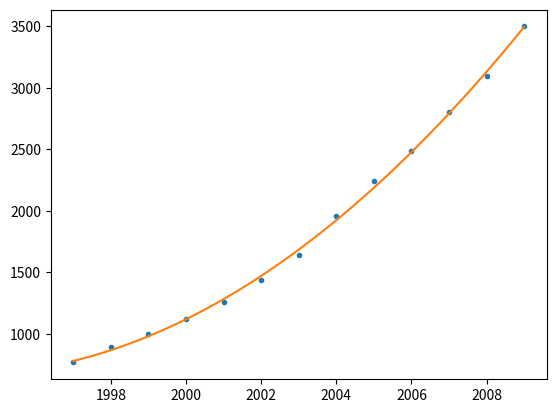

Write the Python code that produced this figure.
import numpy as np
import matplotlib.pyplot as plt
import scipy.optimize as opt


class LS:
    def __init__(self, X, Y, n):
        self.X = X
        self.Y = Y
        self.n = n
        print(self.X)
        print(self.Y)

    def NormalEquation1(self):
        neX = np.zeros([self.n + 1, self.n + 1])
        for i in range(self.n + 1):
            for j in range(self.n + 1):
                if i == 0 and j == 0:
                    neX[0][0] = len(self.Y)
                else:
                    neX[i][j] = np.sum(self.X ** (i + j))

        neY = np.zeros([self.n + 1, 1])
        for i in range(self.n + 1):
            neY[i][0] = np.dot((self.X ** i).T, self.Y)

        return np.dot(np.linalg.inv(neX), neY)

    def NormalEquation2(self):
        neX = np.zeros([len(self.Y), self.n + 1])
        for i in range(len(self.Y)):
            x = self.X[i]
            for j in range(self.n + 1):
                neX[i][j] = x ** j
        return np.dot(np.dot(np.linalg.inv(np.dot(neX.T, neX)), neX.T), self.Y)

    def plot2(self, a, b):
        thetas = self.NormalEquation2()
        print(thetas)

        def f(x):
            L = np.array([x ** i for i in range(len(thetas))])
            return np.dot(thetas, L.T)

        XS = np.linspace(min(self.X), max(self.Y), 100)
        YS = []
        for x in XS:
            YS.append(f(x))

        plt.plot(self.X, self.Y, '.')
        plt.plot(XS, YS)
        plt.show()


class LSInScipy:
    def __init__(self, func, n, X, Y):
        self.func = func
        self.a = np.ones(n)
        self.X = X
        self.Y = Y
        self.leastSquares(X, Y)

    def residuals(self,p, x, y):
        return y - self.func(x, p)

    def leastSquares(self, x, y):
        p0 = [1, 1, 1]
        self.a = opt.leastsq(self.residuals, p0, args=(x, y))[0]
        print(self.a)

    def plot(self):
        newX = np.linspace(min(self.X), max(self.X), 100)
        newY = []
        for x in newX:
            newY.append(self.func(x, self.a))
        plt.plot(self.X, self.Y, '.')
        plt.plot(newX, newY)
        plt.show()


if __name__ == '__main__':
    X = np.arange(1997, 2010, 1)
    Y = np.array([767, 895, 995, 1117, 1261, 1437, 1640, 1957, 2244, 2489, 2801, 3096, 3500])


    def f(x, p):
        a, b, c = p
        return a + b * x + c * x ** 2


    ls = LSInScipy(f, 3, X, Y)
    ls.plot()
